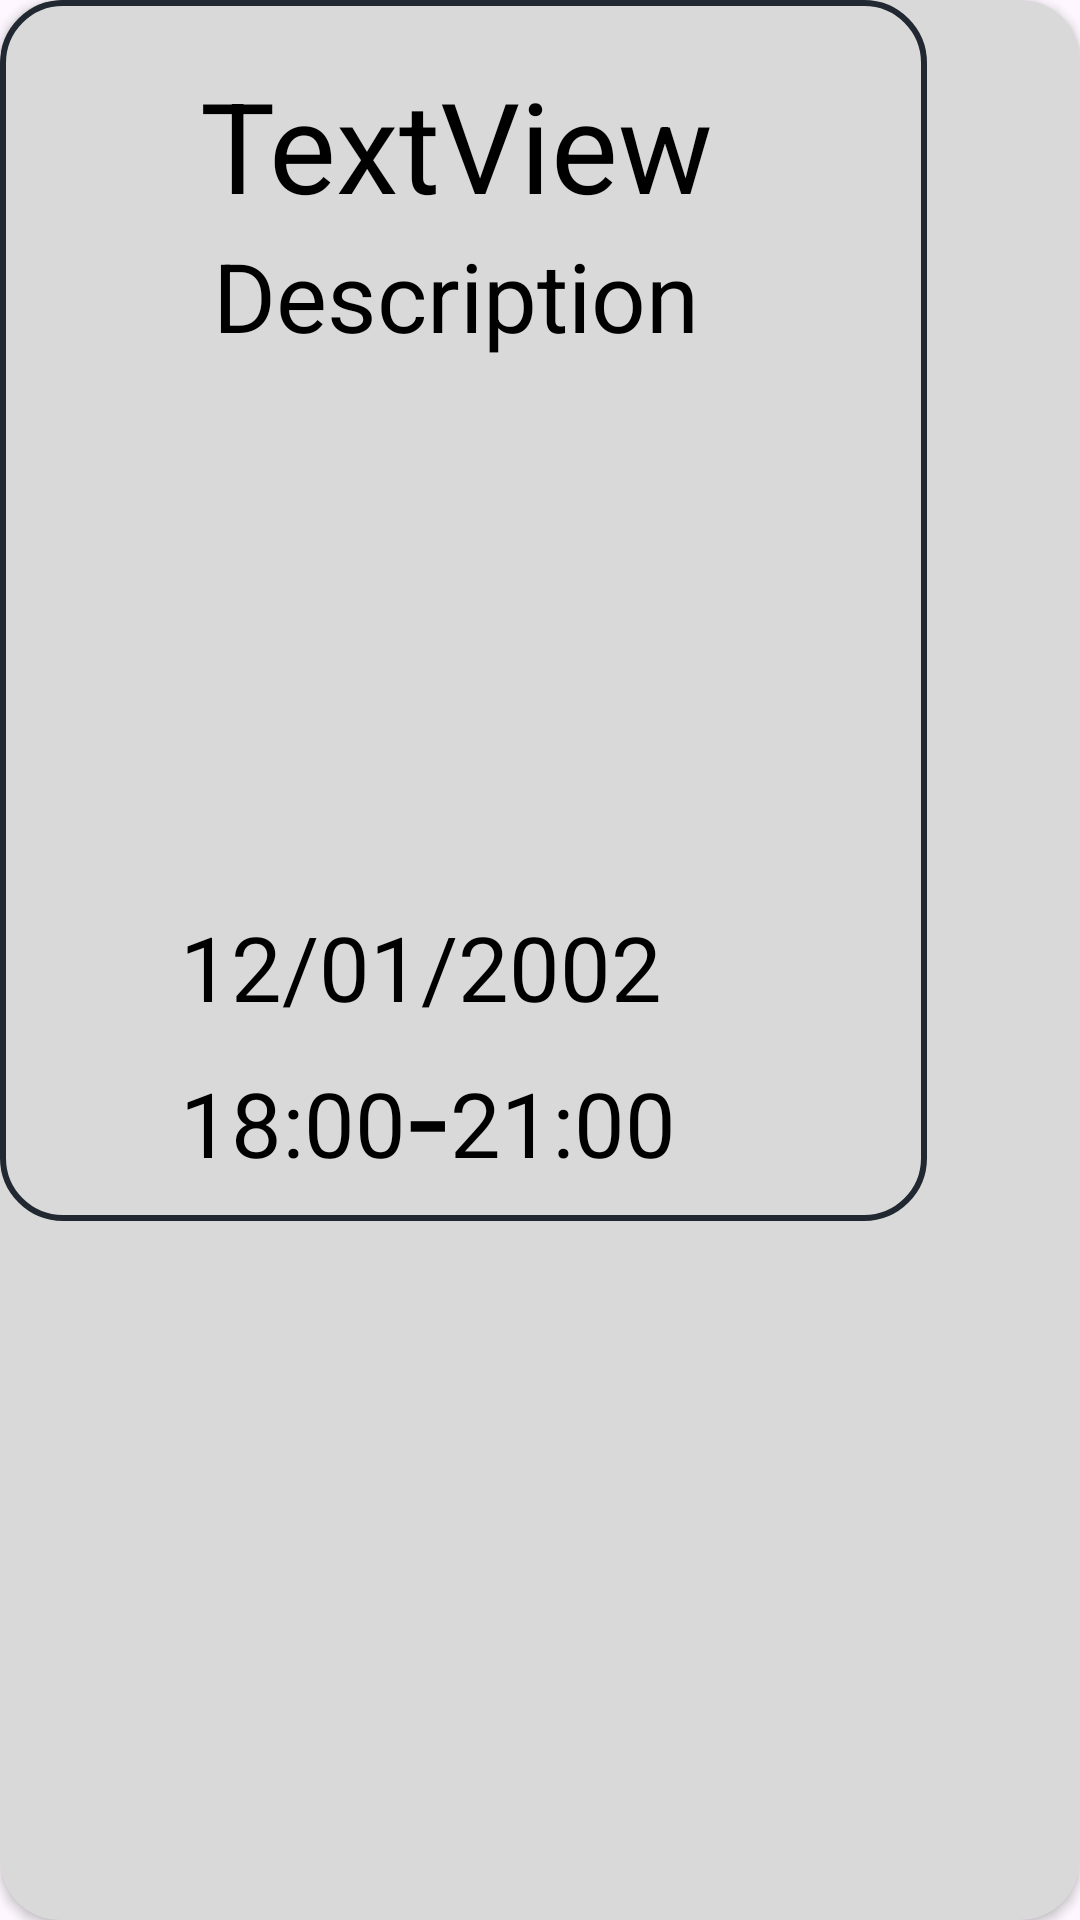

This screen was rendered from an Android layout file. Write that file and the resources it references.
<!-- AndroidManifest.xml: application theme Theme.TimeCompassOPSC7311Part1 -->
<!-- res/layout/task_item_layout.xml -->
<?xml version="1.0" encoding="utf-8"?>
<androidx.cardview.widget.CardView xmlns:android="http://schemas.android.com/apk/res/android"
    xmlns:app="http://schemas.android.com/apk/res-auto"
    xmlns:tools="http://schemas.android.com/tools"
    android:layout_width="309dp"
    android:layout_height="407dp"
    android:layout_marginStart="20dp"
    android:layout_marginBottom="5dp"
    app:cardBackgroundColor="@color/dark_grey"
    app:cardCornerRadius="20dp">

    <androidx.constraintlayout.widget.ConstraintLayout
        android:layout_width="309dp"
        android:layout_height="407dp"
        android:background="@drawable/inputbox">

        <TextView
            android:id="@+id/displayPosition"
            android:layout_width="173dp"
            android:layout_height="36dp"
            android:layout_marginStart="60dp"
            android:layout_marginTop="4dp"
            android:text="12/01/2002"
            android:textColor="@color/black"
            android:textSize="30sp"
            app:layout_constraintStart_toStartOf="parent"
            app:layout_constraintTop_toBottomOf="@+id/displaytaskImage" />

        <TextView
            android:id="@+id/textView6"
            android:layout_width="wrap_content"
            android:layout_height="wrap_content"
            android:layout_marginTop="1dp"
            android:text="-"
            android:textColor="@color/black"
            android:textSize="48sp"
            app:layout_constraintStart_toEndOf="@+id/displayStartTime"
            app:layout_constraintTop_toBottomOf="@+id/displayPosition" />

        <ImageView
            android:id="@+id/displaytaskImage"
            android:layout_width="182dp"
            android:layout_height="160dp"
            android:layout_marginStart="60dp"
            android:layout_marginTop="8dp"
            app:layout_constraintStart_toStartOf="parent"
            app:layout_constraintTop_toBottomOf="@+id/displayUser" />

        <TextView
            android:id="@+id/displayPoints"
            android:layout_width="288dp"
            android:layout_height="53dp"
            android:layout_marginStart="8dp"
            android:layout_marginTop="20dp"
            android:text="TextView"
            android:textAlignment="center"
            android:textColor="@color/black"
            android:textSize="42sp"
            app:layout_constraintStart_toStartOf="parent"
            app:layout_constraintTop_toTopOf="parent"
            tools:text="Task Name" />

        <TextView
            android:id="@+id/displayUser"
            android:layout_width="288dp"
            android:layout_height="53dp"
            android:layout_marginStart="8dp"
            android:layout_marginTop="4dp"
            android:text="Description"
            android:textAlignment="center"
            android:textColor="@color/black"
            android:textSize="32sp"
            app:layout_constraintStart_toStartOf="parent"
            app:layout_constraintTop_toBottomOf="@+id/displayPoints" />

        <TextView
            android:id="@+id/displayStartTime"
            android:layout_width="76dp"
            android:layout_height="36dp"
            android:layout_marginStart="60dp"
            android:layout_marginTop="16dp"
            android:text="18:00"
            android:textColor="@color/black"
            android:textSize="30sp"
            app:layout_constraintStart_toStartOf="parent"
            app:layout_constraintTop_toBottomOf="@+id/displayPosition" />

        <TextView
            android:id="@+id/displayEndTime"
            android:layout_width="83dp"
            android:layout_height="36dp"
            android:layout_marginTop="16dp"
            android:layout_marginEnd="76dp"
            android:text="21:00"
            android:textColor="@color/black"
            android:textSize="30sp"
            app:layout_constraintEnd_toEndOf="parent"
            app:layout_constraintTop_toBottomOf="@+id/displayPosition" />

        

    </androidx.constraintlayout.widget.ConstraintLayout>
</androidx.cardview.widget.CardView>
<!-- resources referenced by this layout -->
<resources>
  <color name="black">#FF000000</color>
  <color name="dark_grey">#D9D9D9</color>
  <!-- drawable inputbox (drawable) -->
  <?xml version="1.0" encoding="utf-8"?>
  <shape xmlns:android="http://schemas.android.com/apk/res/android"
      android:shape="rectangle" >
      <corners android:radius="20dp"/>
      <stroke android:color="@color/dark_background" android:width="2dp"/>
      <solid android:color="@color/dark_grey"/>
  </shape>
  <style name="Theme.TimeCompassOPSC7311Part1" parent="Base.Theme.TimeCompassOPSC7311Part1" />
  <color name="dark_background">#222831</color>
  <style name="Base.Theme.TimeCompassOPSC7311Part1" parent="Theme.Material3.DayNight.NoActionBar">
          
          <item name="colorPrimary">@color/white</item>
          <item name="android:statusBarColor">@color/black</item>
      </style>
  <color name="white">#FFFFFFFF</color>
</resources>
